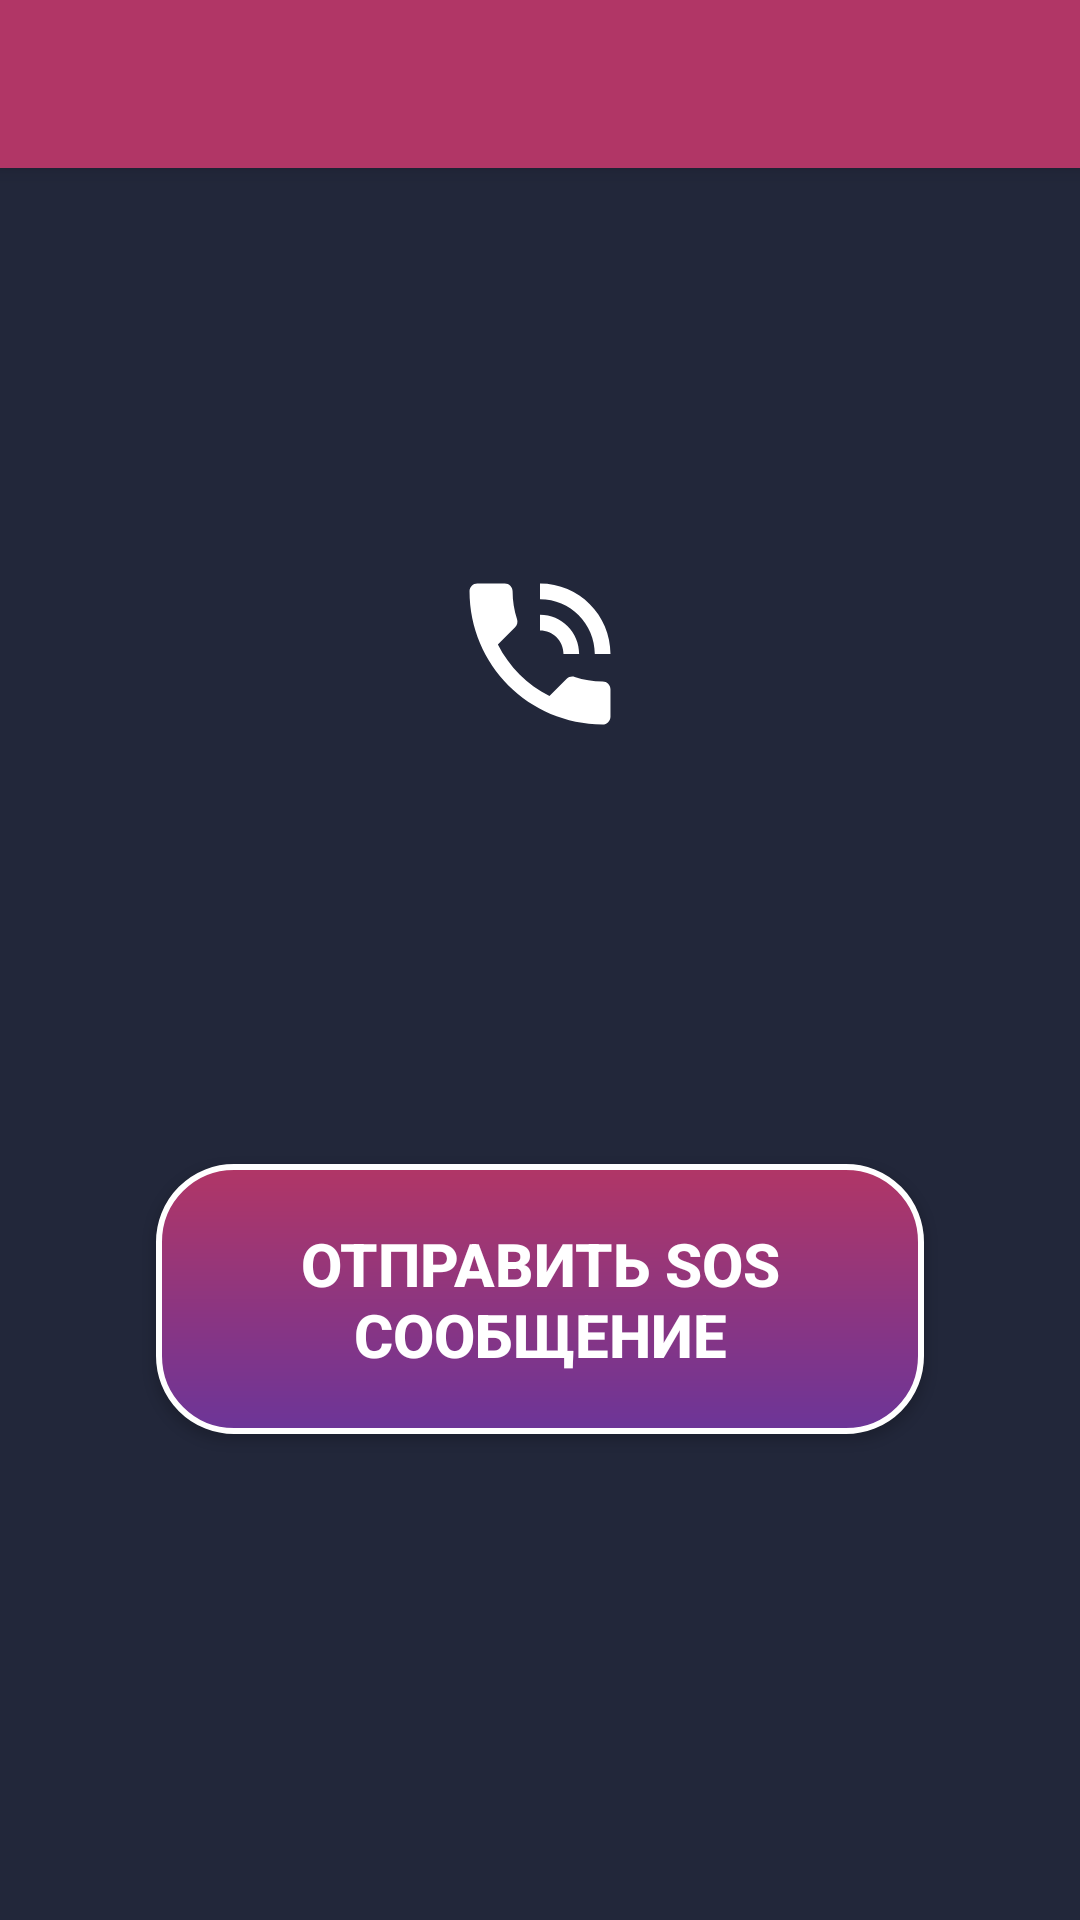

Here is an Android app screen rendered from its layout file. Give the layout XML and the strings, colors and styles it references.
<!-- AndroidManifest.xml: application theme AppTheme -->
<!-- res/layout/activity_main.xml -->
<?xml version="1.0" encoding="utf-8"?>
<RelativeLayout
    xmlns:android="http://schemas.android.com/apk/res/android"
    xmlns:app="http://schemas.android.com/apk/res-auto"
    xmlns:tools="http://schemas.android.com/tools"
    android:layout_width="match_parent"
    android:layout_height="match_parent"
    android:background="@color/colorPrimaryDark"
    tools:context="io.realworld.saveoursoul.MainActivity"
    android:id="@+id/root">


    <androidx.appcompat.widget.Toolbar
        android:id="@+id/toolbar"
        android:layout_width="match_parent"
        android:layout_height="?attr/actionBarSize"
        android:elevation="4dp"
        android:background="?attr/colorPrimary"
        android:theme="@style/ThemeOverlay.AppCompat.ActionBar"
        android:popupTheme="@style/ThemeOverlay.AppCompat.Light">
    </androidx.appcompat.widget.Toolbar>


    <ImageButton
        android:id="@+id/phone"
        android:layout_width="match_parent"
        android:layout_height="wrap_content"
        android:layout_below="@+id/toolbar"
        android:layout_marginTop="98dp"
        android:backgroundTint="@color/transparent"
        app:srcCompat="@drawable/ic2_foreground" />

    <Button
        android:id="@+id/send_sos"
        android:layout_width="256dp"
        android:layout_height="90dp"
        android:layout_alignParentBottom="true"
        android:layout_centerHorizontal="true"
        android:layout_marginBottom="162dp"
        android:background="@drawable/start_button"
        android:text="@string/send_sos"
        android:textColor="@color/white"
        android:textSize="20sp"
        android:textStyle="bold" />


</RelativeLayout>
<!-- resources referenced by this layout -->
<resources>
  <color name="colorPrimaryDark">#22273A</color>
  <color name="transparent">#00000000</color>
  <color name="white">#FFFFFF</color>
  <!-- drawable ic2_foreground (drawable) -->
  <vector xmlns:android="http://schemas.android.com/apk/res/android"
      android:width="108dp"
      android:height="108dp"
      android:viewportWidth="108"
      android:viewportHeight="108"
      android:tint="#FFFFFF">
    <group android:scaleX="2.61"
        android:scaleY="2.61"
        android:translateX="22.68"
        android:translateY="22.68">
      <path
          android:fillColor="@color/colorIcon"
          android:pathData="M20,15.5c-1.25,0 -2.45,-0.2 -3.57,-0.57 -0.35,-0.11 -0.74,-0.03 -1.02,0.24l-2.2,2.2c-2.83,-1.44 -5.15,-3.75 -6.59,-6.59l2.2,-2.21c0.28,-0.26 0.36,-0.65 0.25,-1C8.7,6.45 8.5,5.25 8.5,4c0,-0.55 -0.45,-1 -1,-1L4,3c-0.55,0 -1,0.45 -1,1 0,9.39 7.61,17 17,17 0.55,0 1,-0.45 1,-1v-3.5c0,-0.55 -0.45,-1 -1,-1zM19,12h2c0,-4.97 -4.03,-9 -9,-9v2c3.87,0 7,3.13 7,7zM15,12h2c0,-2.76 -2.24,-5 -5,-5v2c1.66,0 3,1.34 3,3z"/>
    </group>
  </vector>
  <!-- drawable start_button (drawable) -->
  <?xml version="1.0" encoding="utf-8"?>
  <shape xmlns:android="http://schemas.android.com/apk/res/android"
      android:shape="rectangle" >
  
  
      <gradient
          android:angle="90"
          android:startColor="#6C3598"
          android:endColor="@color/colorPrimary"
          android:type="linear"/>
  
  
      <corners android:radius="25dp" />
      <stroke android:color="@android:color/white"
          android:width="2dp"/>
  </shape>
  <string name="send_sos">Отправить SOS\nсообщение</string>
  <style name="AppTheme" parent="Theme.AppCompat.Light.NoActionBar">
          
          <item name="colorPrimary">@color/colorPrimary</item>
          <item name="colorPrimaryDark">@color/colorPrimaryDark</item>
          <item name="colorAccent">@color/colorAccent</item>
      </style>
  <color name="colorIcon">#FFFFFF</color>
  <color name="colorPrimary">#B13666</color>
  <color name="colorAccent">#FF4081</color>
</resources>
